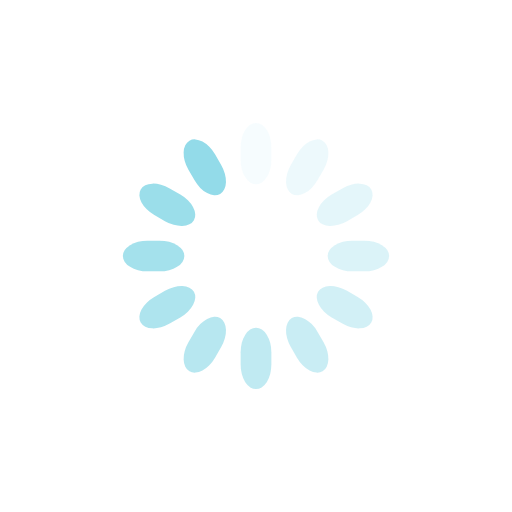
t = 0.00 s
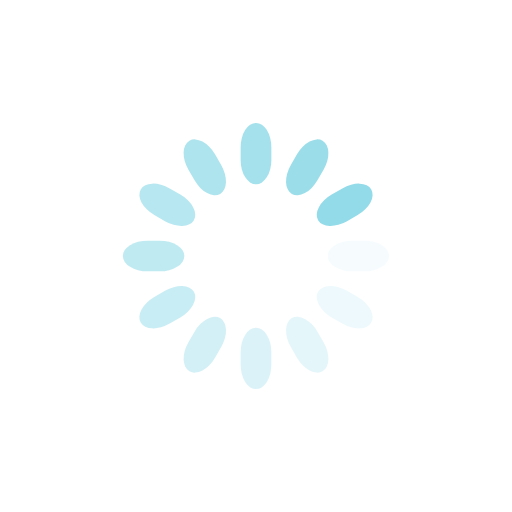
t = 0.28 s
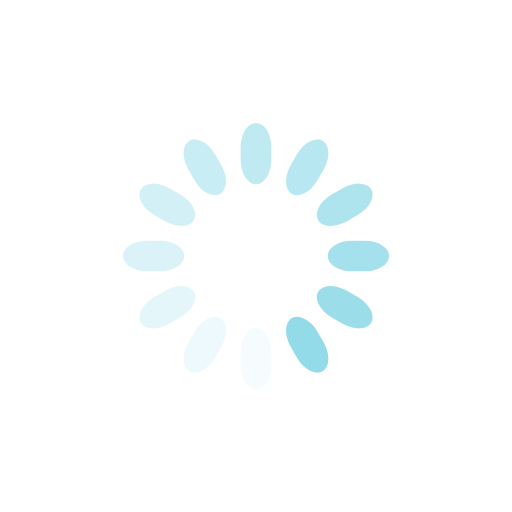
t = 0.55 s
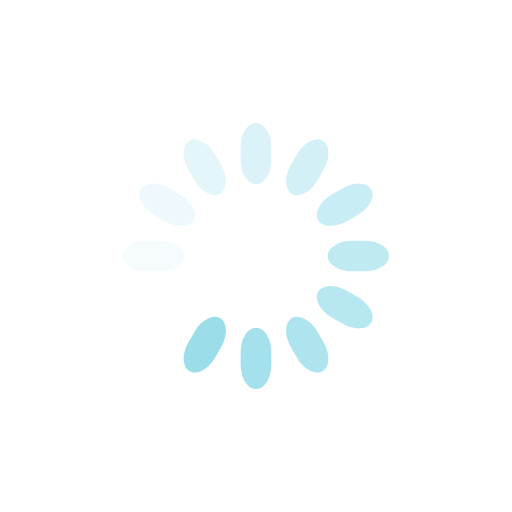
t = 0.83 s

The animated SVG that drew these frames (rendered in a browser with its animation timeline set to each time). Animation: 12 SMIL elements (animate=12); one cycle of 1.10 s, repeats indefinitely.

<svg class="lds-spinner" width="200px"  height="200px"  xmlns="http://www.w3.org/2000/svg" xmlns:xlink="http://www.w3.org/1999/xlink" viewBox="0 0 100 100" preserveAspectRatio="xMidYMid" style="background: none;"><g transform="rotate(0 50 50)">
  <rect x="47" y="24" rx="9.4" ry="4.8" width="6" height="12" fill="#93dbe9">
    <animate attributeName="opacity" values="1;0" keyTimes="0;1" dur="1.1s" begin="-1.0083333333333335s" repeatCount="indefinite"></animate>
  </rect>
</g><g transform="rotate(30 50 50)">
  <rect x="47" y="24" rx="9.4" ry="4.8" width="6" height="12" fill="#93dbe9">
    <animate attributeName="opacity" values="1;0" keyTimes="0;1" dur="1.1s" begin="-0.9166666666666666s" repeatCount="indefinite"></animate>
  </rect>
</g><g transform="rotate(60 50 50)">
  <rect x="47" y="24" rx="9.4" ry="4.8" width="6" height="12" fill="#93dbe9">
    <animate attributeName="opacity" values="1;0" keyTimes="0;1" dur="1.1s" begin="-0.8250000000000001s" repeatCount="indefinite"></animate>
  </rect>
</g><g transform="rotate(90 50 50)">
  <rect x="47" y="24" rx="9.4" ry="4.8" width="6" height="12" fill="#93dbe9">
    <animate attributeName="opacity" values="1;0" keyTimes="0;1" dur="1.1s" begin="-0.7333333333333334s" repeatCount="indefinite"></animate>
  </rect>
</g><g transform="rotate(120 50 50)">
  <rect x="47" y="24" rx="9.4" ry="4.8" width="6" height="12" fill="#93dbe9">
    <animate attributeName="opacity" values="1;0" keyTimes="0;1" dur="1.1s" begin="-0.6416666666666667s" repeatCount="indefinite"></animate>
  </rect>
</g><g transform="rotate(150 50 50)">
  <rect x="47" y="24" rx="9.4" ry="4.8" width="6" height="12" fill="#93dbe9">
    <animate attributeName="opacity" values="1;0" keyTimes="0;1" dur="1.1s" begin="-0.55s" repeatCount="indefinite"></animate>
  </rect>
</g><g transform="rotate(180 50 50)">
  <rect x="47" y="24" rx="9.4" ry="4.8" width="6" height="12" fill="#93dbe9">
    <animate attributeName="opacity" values="1;0" keyTimes="0;1" dur="1.1s" begin="-0.4583333333333333s" repeatCount="indefinite"></animate>
  </rect>
</g><g transform="rotate(210 50 50)">
  <rect x="47" y="24" rx="9.4" ry="4.8" width="6" height="12" fill="#93dbe9">
    <animate attributeName="opacity" values="1;0" keyTimes="0;1" dur="1.1s" begin="-0.3666666666666667s" repeatCount="indefinite"></animate>
  </rect>
</g><g transform="rotate(240 50 50)">
  <rect x="47" y="24" rx="9.4" ry="4.8" width="6" height="12" fill="#93dbe9">
    <animate attributeName="opacity" values="1;0" keyTimes="0;1" dur="1.1s" begin="-0.275s" repeatCount="indefinite"></animate>
  </rect>
</g><g transform="rotate(270 50 50)">
  <rect x="47" y="24" rx="9.4" ry="4.8" width="6" height="12" fill="#93dbe9">
    <animate attributeName="opacity" values="1;0" keyTimes="0;1" dur="1.1s" begin="-0.18333333333333335s" repeatCount="indefinite"></animate>
  </rect>
</g><g transform="rotate(300 50 50)">
  <rect x="47" y="24" rx="9.4" ry="4.8" width="6" height="12" fill="#93dbe9">
    <animate attributeName="opacity" values="1;0" keyTimes="0;1" dur="1.1s" begin="-0.09166666666666667s" repeatCount="indefinite"></animate>
  </rect>
</g><g transform="rotate(330 50 50)">
  <rect x="47" y="24" rx="9.4" ry="4.8" width="6" height="12" fill="#93dbe9">
    <animate attributeName="opacity" values="1;0" keyTimes="0;1" dur="1.1s" begin="0s" repeatCount="indefinite"></animate>
  </rect>
</g></svg>
